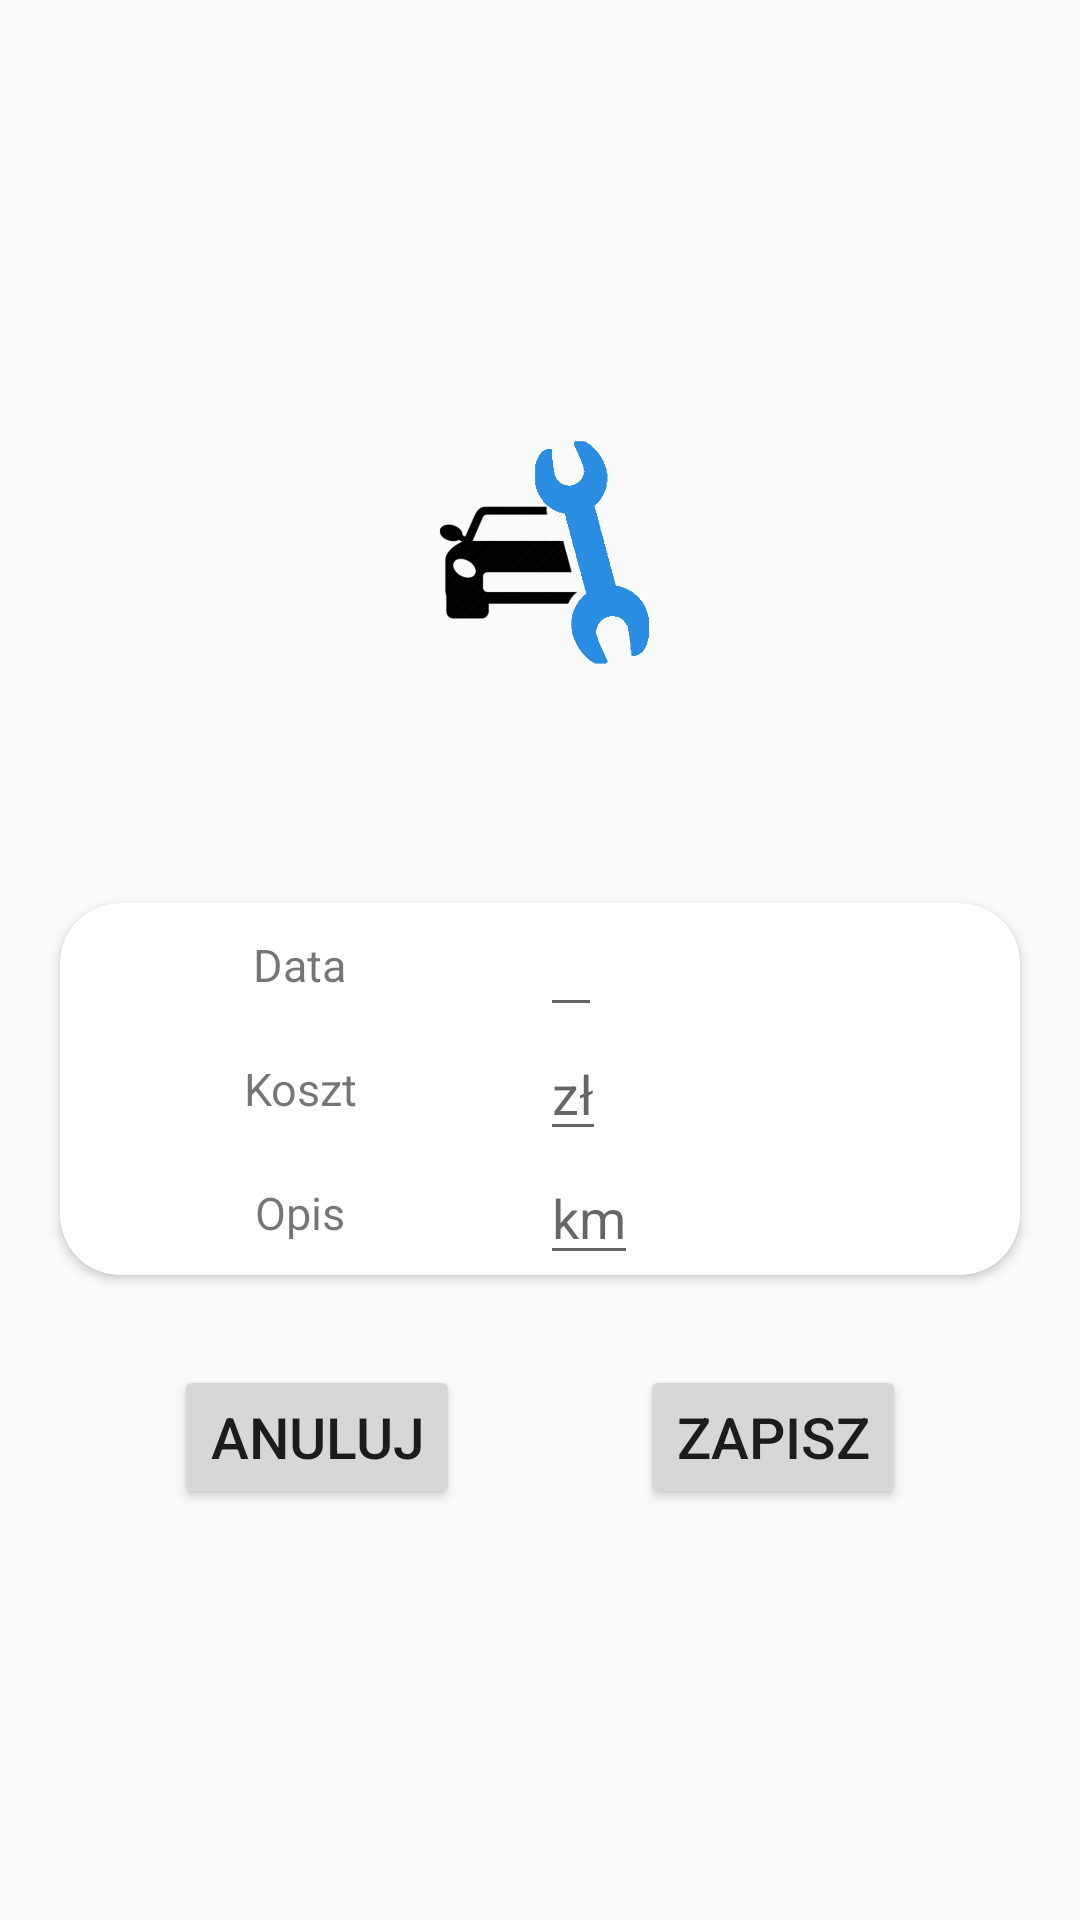

Reconstruct the res/layout file that produces this screen, plus the resources it refers to.
<!-- AndroidManifest.xml: application theme AppTheme -->
<!-- res/layout/content_add_service.xml -->
<?xml version="1.0" encoding="utf-8"?>
<LinearLayout xmlns:android="http://schemas.android.com/apk/res/android"
    xmlns:app="http://schemas.android.com/apk/res-auto"
    xmlns:tools="http://schemas.android.com/tools"
    android:layout_width="match_parent"
    android:layout_height="match_parent"
    app:layout_behavior="@string/appbar_scrolling_view_behavior"
    tools:context=".addActivities.AddServiceActivity"
    tools:showIn="@layout/activity_add_service"
    android:orientation="vertical"
    style="@style/StartLinearLayout">

    <ImageView
        style="@style/CostTypeIconImageView"
        android:src="@drawable/serwis"/>

    <androidx.cardview.widget.CardView
        android:layout_marginTop="70dp"
        android:layout_marginLeft="20dp"
        android:layout_marginRight="20dp"
        app:cardCornerRadius="20dp"
        android:padding="20dp"
        android:layout_width="match_parent"
        android:layout_height="wrap_content">

        <LinearLayout
            android:orientation="horizontal"
            android:layout_width="match_parent"
            android:layout_height="wrap_content">

            <LinearLayout
                android:layout_width="0dp"
                android:layout_height="match_parent"
                android:layout_weight="1"
                android:gravity="center_horizontal"
                android:orientation="vertical">

                <TextView
                    style="@style/addCardTextView"
                    android:text="Data" />

                <TextView
                    style="@style/addCardTextView"
                    android:text="Koszt" />

                <TextView
                    style="@style/addCardTextView"
                    android:text="Opis" />


            </LinearLayout>

            <LinearLayout
                android:orientation="vertical"
                android:layout_width="0dp"
                android:layout_weight="1"
                android:layout_height="wrap_content">

                <EditText
                    android:onClick="click"
                    android:inputType="date"
                    android:id="@+id/dataServiceET"
                    android:layout_width="wrap_content"
                    android:layout_height="wrap_content" />

                <EditText
                    android:inputType="number"
                    android:id="@+id/costServiceET"
                    android:layout_width="wrap_content"
                    android:layout_height="wrap_content"
                    android:hint="zł" />

                <EditText
                    android:inputType="text"
                    android:id="@+id/commentServiceET"
                    android:layout_width="wrap_content"
                    android:layout_height="wrap_content"
                    android:hint="km" />

            </LinearLayout>
        </LinearLayout>

    </androidx.cardview.widget.CardView>

    <LinearLayout
        android:layout_marginTop="30dp"
        android:orientation="horizontal"
        android:layout_width="wrap_content"
        android:layout_height="wrap_content">

        <Button
            android:id="@+id/serviceCancelBtn"
            style="@style/addCardBtn"
            android:text="Anuluj"
            android:onClick="click"/>

        <Button
            android:id="@+id/serviceSaveBtn"
            android:onClick="click"
            style="@style/addCardBtn"
            android:text="Zapisz" />
    </LinearLayout>

</LinearLayout>
<!-- res/layout/activity_add_service.xml (included above) -->
<?xml version="1.0" encoding="utf-8"?>
<androidx.coordinatorlayout.widget.CoordinatorLayout xmlns:android="http://schemas.android.com/apk/res/android"
    xmlns:app="http://schemas.android.com/apk/res-auto"
    xmlns:tools="http://schemas.android.com/tools"
    android:layout_width="match_parent"
    android:layout_height="match_parent"
    tools:context=".addActivities.AddServiceActivity">

    <com.google.android.material.appbar.AppBarLayout
        android:layout_width="match_parent"
        android:layout_height="wrap_content"
        android:theme="@style/AppTheme.AppBarOverlay">

        <androidx.appcompat.widget.Toolbar
            android:id="@+id/toolbar"
            android:layout_width="match_parent"
            android:layout_height="?attr/actionBarSize"
            android:background="?attr/colorPrimary"
            app:popupTheme="@style/AppTheme.PopupOverlay" />

    </com.google.android.material.appbar.AppBarLayout>

    <include layout="@layout/content_add_service" />

</androidx.coordinatorlayout.widget.CoordinatorLayout>
<!-- resources referenced by this layout -->
<resources>
  <!-- drawable serwis: png bitmap (drawable, 15128 bytes) -->
  <style name="AppTheme.AppBarOverlay" parent="ThemeOverlay.AppCompat.Dark.ActionBar" />
  <style name="AppTheme.PopupOverlay" parent="ThemeOverlay.AppCompat.Light" />
  <style name="CostTypeIconImageView">
          <item name="android:layout_width">80dp</item>
          <item name="android:layout_height">80dp</item>
          <item name="android:layout_margin">7dp</item>
          <item name="android:adjustViewBounds">false</item>
      </style>
  <style name="StartLinearLayout">
          <item name="android:layout_width">match_parent</item>
          <item name="android:layout_height">match_parent</item>
          <item name="android:animateLayoutChanges">true</item>
          <item name="android:orientation">vertical</item>
          <item name="android:gravity">center</item>
  
      </style>
  <style name="addCardBtn">
          <item name="android:layout_width">wrap_content</item>
          <item name="android:layout_height">wrap_content</item>
          <item name="android:layout_marginLeft">30dp</item>
          <item name="android:layout_marginRight">30dp</item>
          <item name="android:textSize">19sp</item>
      </style>
  <style name="addCardTextView">
          <item name="android:layout_width">wrap_content</item>
          <item name="android:layout_height">wrap_content</item>
          <item name="android:textSize">15sp</item>
          <item name="android:layout_weight">1</item>
          <item name="android:gravity">center</item>
      </style>
  <style name="AppTheme" parent="Theme.AppCompat.Light.DarkActionBar">
          
          <item name="colorPrimary">@color/colorPrimary</item>
          <item name="colorPrimaryDark">@color/colorPrimaryDark</item>
          <item name="colorAccent">@color/colorAccent</item>
      </style>
  <color name="colorPrimary">#448AFF</color>
  <color name="colorPrimaryDark">#448AFF</color>
  <color name="colorAccent">#D81B60</color>
</resources>
